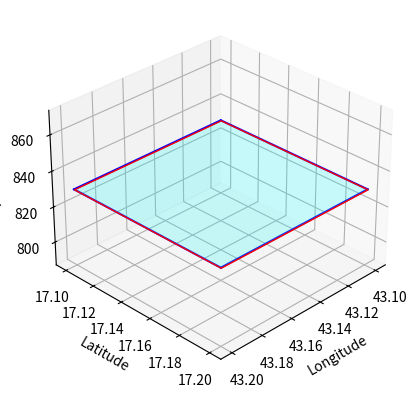

Python code for this plot:
import matplotlib.pyplot as plt
from mpl_toolkits.mplot3d import Axes3D
from mpl_toolkits.mplot3d.art3d import Poly3DCollection
import numpy as np

# Define the corners of the rectangle
#corner1 = np.array([lon1, lat1, alt1])
#corner2 = np.array([lon2, lat2, alt2])
#corner3 = np.array([lon3, lat3, alt3])
#corner4 = np.array([lon4, lat4, alt4])
corner1 = np.array([43.1, 17.1, 830])
corner2 = np.array([43.1, 17.2, 830])
corner3 = np.array([43.2, 17.2, 830])
corner4 = np.array([43.2, 17.1, 830])

# Create a 3D plot
fig = plt.figure()
ax = fig.add_subplot(111, projection='3d')

# Plot the rectangle edges
edges = [
    [corner1, corner2],
    [corner2, corner3],
    [corner3, corner4],
    [corner4, corner1]
]

for edge in edges:
    xs, ys, zs = zip(*edge)
    ax.plot(xs, ys, zs, color='b')

# Plot the rectangle faces
verts = [[corner1, corner2, corner3, corner4]]
ax.add_collection3d(Poly3DCollection(verts, facecolors='cyan', linewidths=1, edgecolors='r', alpha=0.2))

# Set plot labels
ax.set_xlabel('Longitude')
ax.set_ylabel('Latitude')
ax.set_zlabel('Altitude')

# Set plot limits
#ax.set_xlim([min(lon1, lon2, lon3, lon4), max(lon1, lon2, lon3, lon4)])
#ax.set_ylim([min(lat1, lat2, lat3, lat4), max(lat1, lat2, lat3, lat4)])
#ax.set_zlim([min(alt1, alt2, alt3, alt4), max(alt1, alt2, alt3, alt4)])

# Set camera position
ax.view_init(elev=30, azim=45)  # Change elevation (angle above the x-y plane) and azimuth (angle around the z-axis)

plt.show()
